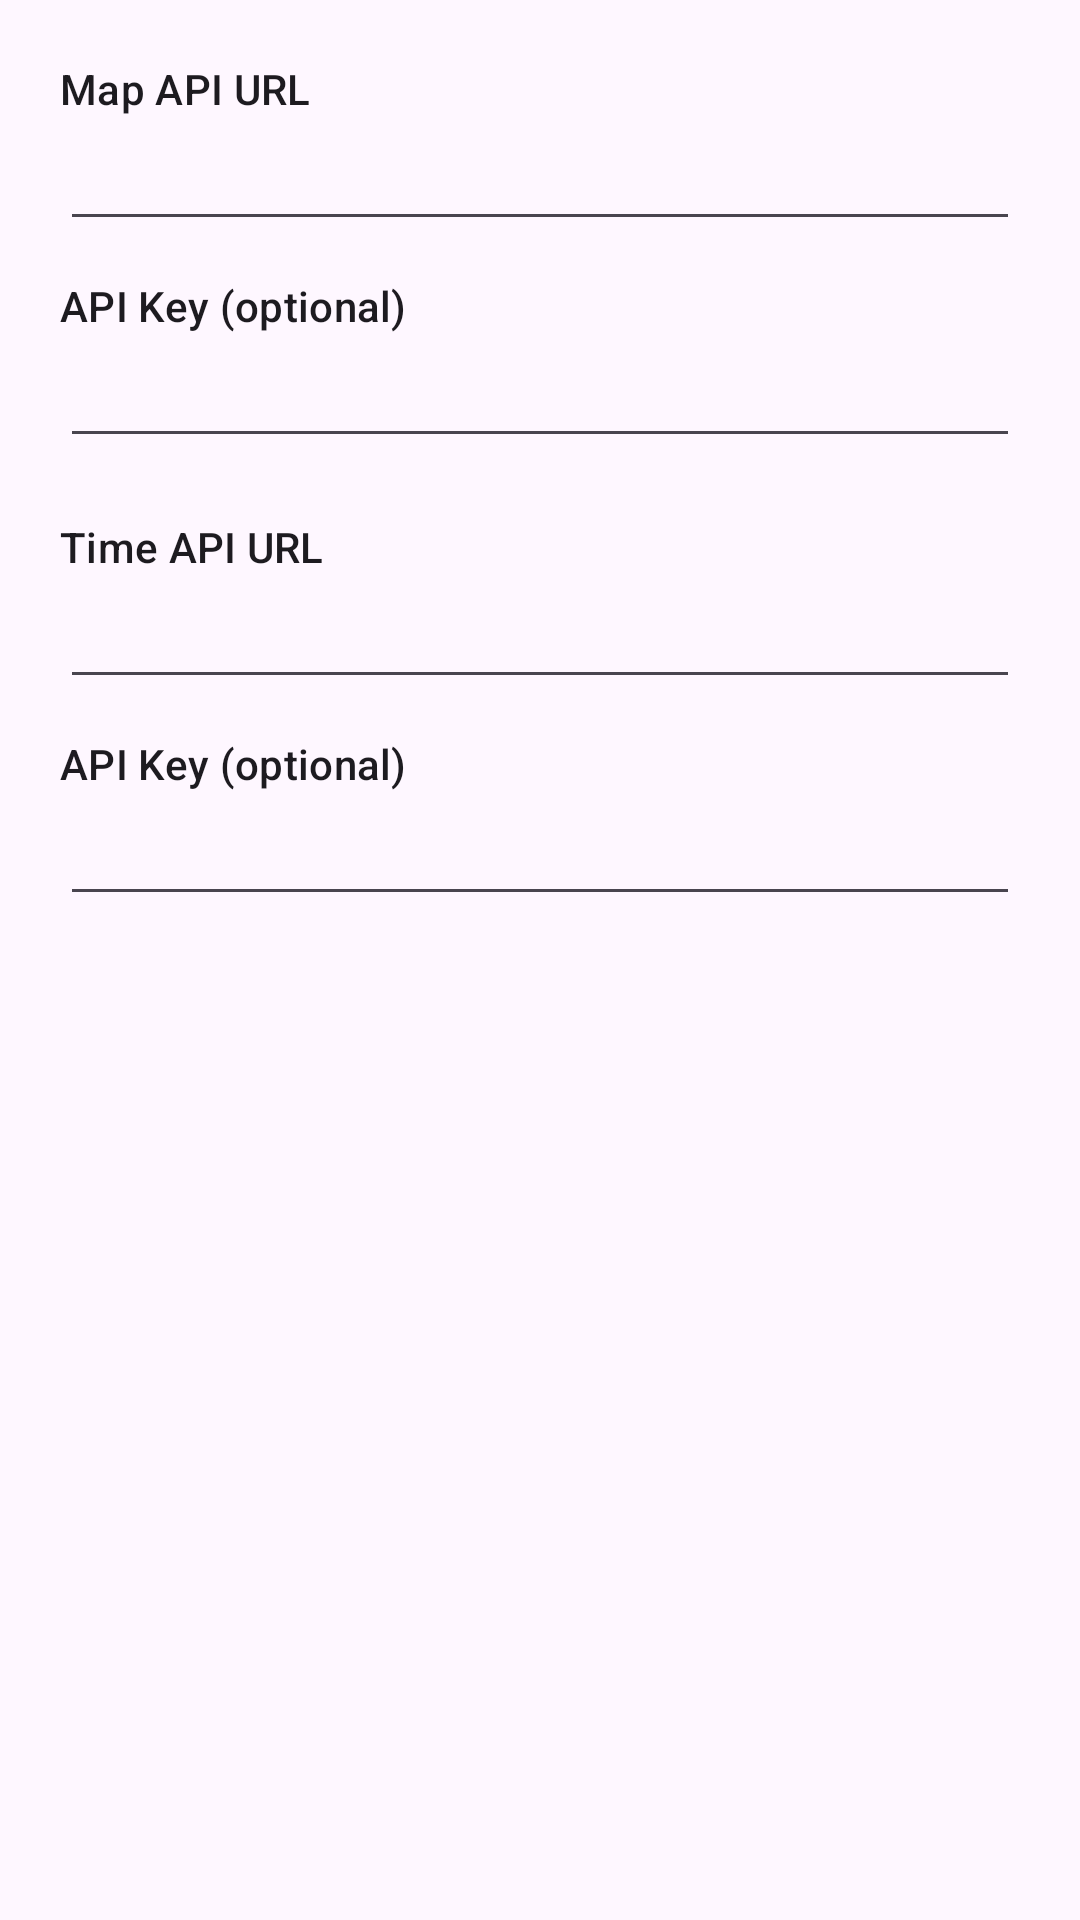

This screen was rendered from an Android layout file. Write that file and the resources it references.
<!-- AndroidManifest.xml: application theme Theme.SimpleRelationshipTracker -->
<!-- res/layout/dialog_edit_api.xml -->
<?xml version="1.0" encoding="utf-8"?>
<ScrollView xmlns:android="http://schemas.android.com/apk/res/android"
    android:layout_width="match_parent"
    android:layout_height="wrap_content">

    <LinearLayout
        android:layout_width="match_parent"
        android:layout_height="wrap_content"
        android:orientation="vertical"
        android:padding="20dp">

        <TextView
            android:layout_width="wrap_content"
            android:layout_height="wrap_content"
            android:text="@string/map_api_url"
            android:textAppearance="?attr/textAppearanceLabelLarge" />

        <EditText
            android:id="@+id/edit_map_url"
            android:layout_width="match_parent"
            android:layout_height="wrap_content"
            android:inputType="textUri"
            android:layout_marginBottom="12dp" />

        <TextView
            android:layout_width="wrap_content"
            android:layout_height="wrap_content"
            android:text="@string/api_key_optional"
            android:textAppearance="?attr/textAppearanceLabelLarge" />

        <EditText
            android:id="@+id/edit_map_key"
            android:layout_width="match_parent"
            android:layout_height="wrap_content"
            android:inputType="text"
            android:layout_marginBottom="20dp" />

        <TextView
            android:layout_width="wrap_content"
            android:layout_height="wrap_content"
            android:text="@string/time_api_url"
            android:textAppearance="?attr/textAppearanceLabelLarge" />

        <EditText
            android:id="@+id/edit_time_url"
            android:layout_width="match_parent"
            android:layout_height="wrap_content"
            android:inputType="textUri"
            android:layout_marginBottom="12dp" />

        <TextView
            android:layout_width="wrap_content"
            android:layout_height="wrap_content"
            android:text="@string/api_key_optional"
            android:textAppearance="?attr/textAppearanceLabelLarge" />

        <EditText
            android:id="@+id/edit_time_key"
            android:layout_width="match_parent"
            android:layout_height="wrap_content"
            android:inputType="text" />

    </LinearLayout>
</ScrollView>
<!-- resources referenced by this layout -->
<resources>
  <string name="api_key_optional">API Key (optional)</string>
  <string name="map_api_url">Map API URL</string>
  <string name="time_api_url">Time API URL</string>
  <style name="Theme.SimpleRelationshipTracker" parent="Theme.Material3.DayNight.NoActionBar">
          
      </style>
</resources>
